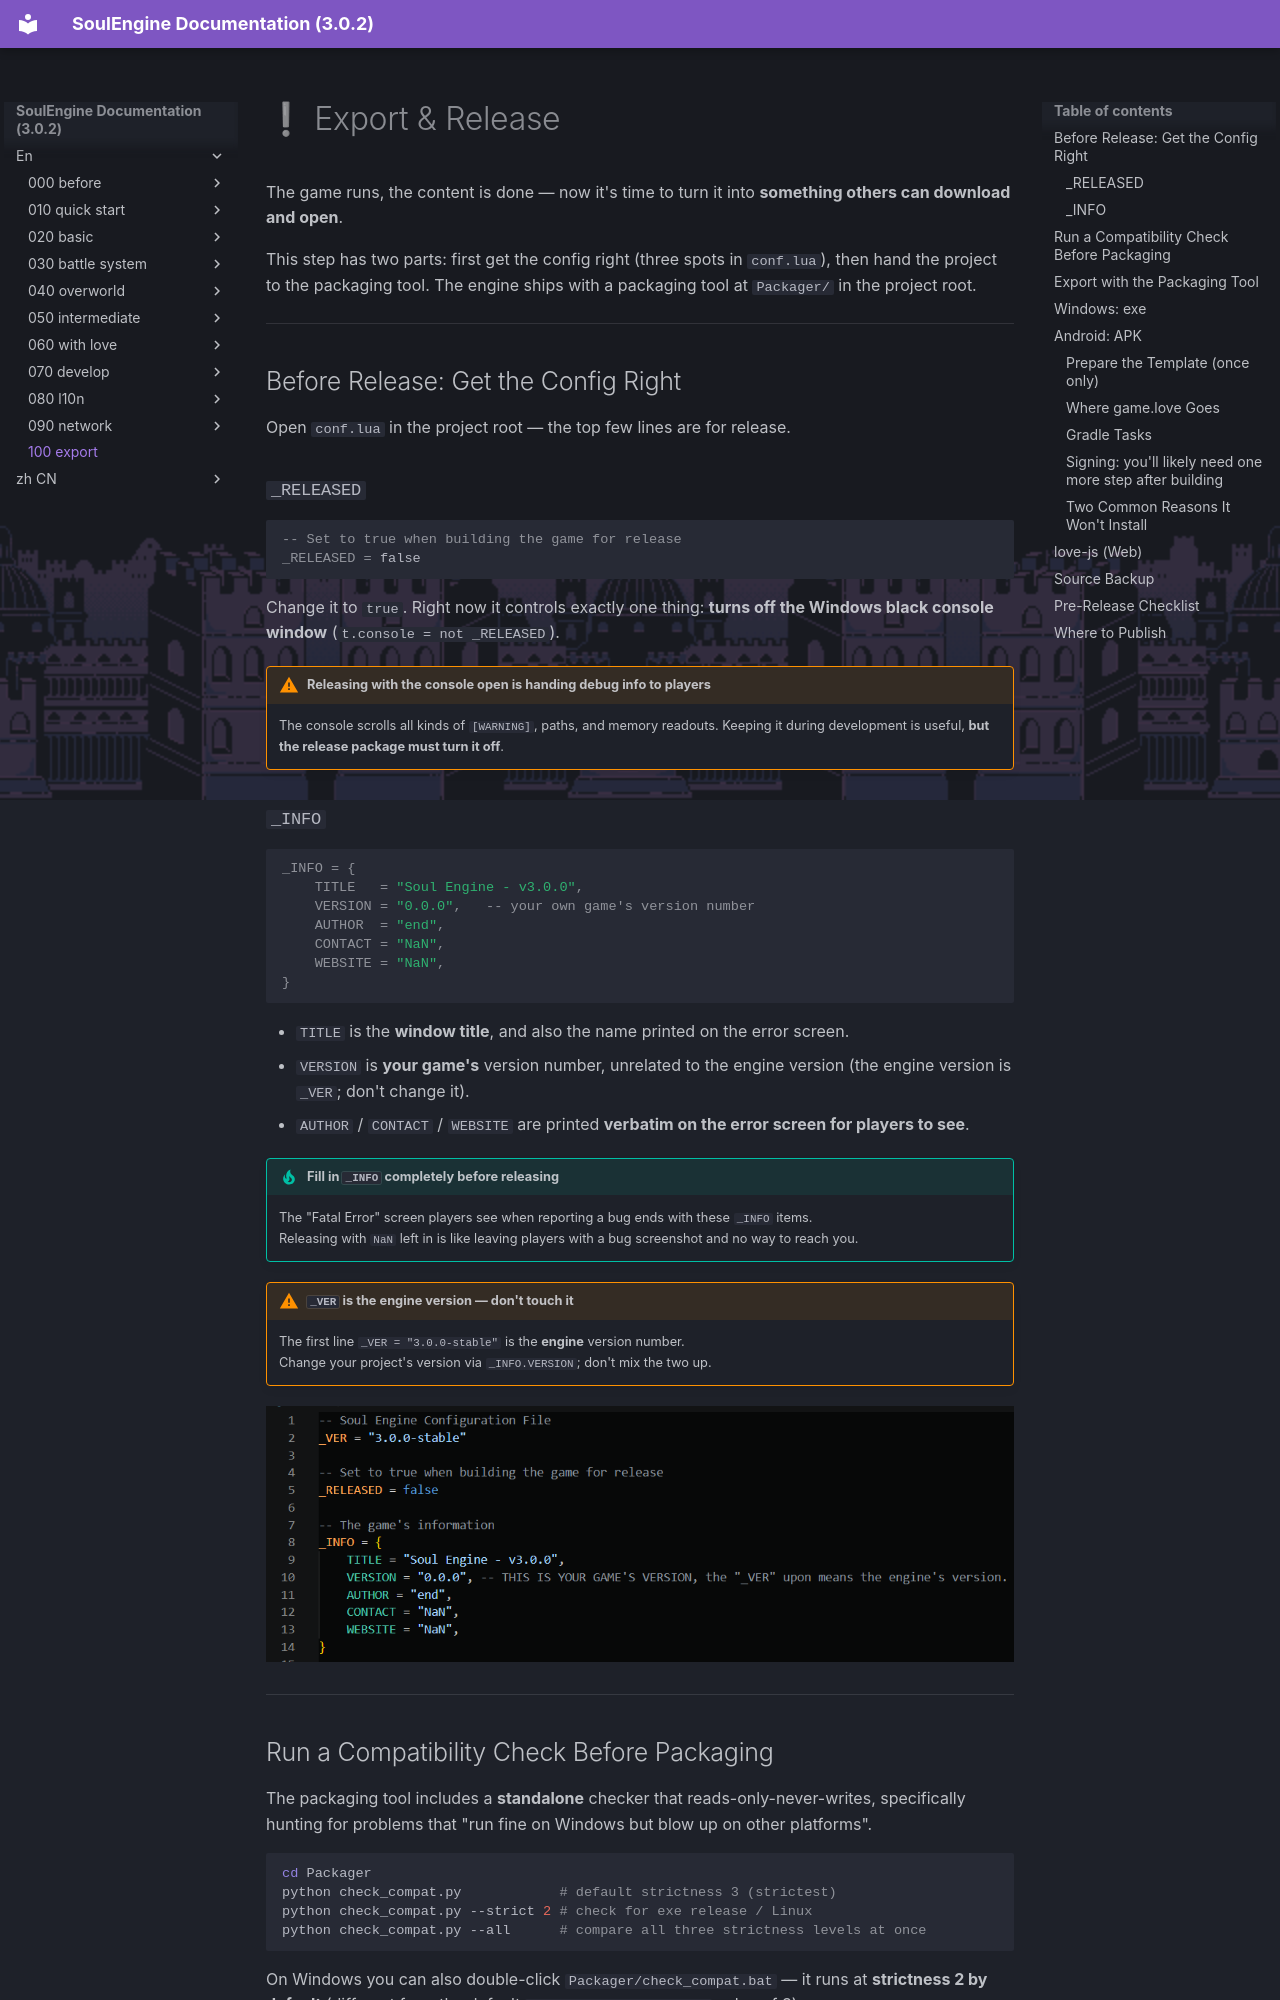

repository: AnskiyyRenew/SoulEngine-Documentation · page: en/100_export/index.html · generator: mkdocs

---
title: ❕ Export & Release
---

The game runs, the content is done — now it's time to turn it into **something others can download and open**.

This step has two parts: first get the config right (three spots in `conf.lua`), then hand the project to the packaging tool. The engine ships with a packaging tool at `Packager/` in the project root.

---

## Before Release: Get the Config Right

Open `conf.lua` in the project root — the top few lines are for release.

### `_RELEASED`

```lua
-- Set to true when building the game for release
_RELEASED = false
```

Change it to `true`. Right now it controls exactly one thing: **turns off the Windows black console window** (`t.console = not _RELEASED`).

!!! warning "Releasing with the console open is handing debug info to players"
    The console scrolls all kinds of `[WARNING]`, paths, and memory readouts. Keeping it during development is useful, **but the release package must turn it off**.

### `_INFO`

```lua
_INFO = {
    TITLE   = "Soul Engine - v3.0.0",
    VERSION = "0.0.0",   -- your own game's version number
    AUTHOR  = "end",
    CONTACT = "NaN",
    WEBSITE = "NaN",
}
```

- `TITLE` is the **window title**, and also the name printed on the error screen.
- `VERSION` is **your game's** version number, unrelated to the engine version (the engine version is `_VER`; don't change it).
- `AUTHOR` / `CONTACT` / `WEBSITE` are printed **verbatim on the error screen for players to see**.

!!! tip "Fill in `_INFO` completely before releasing"
    The "Fatal Error" screen players see when reporting a bug ends with these `_INFO` items.<br>
    Releasing with `NaN` left in is like leaving players with a bug screenshot and no way to reach you.

!!! warning "`_VER` is the engine version — don't touch it"
    The first line `_VER = "3.0.0-stable"` is the **engine** version number.<br>
    Change your project's version via `_INFO.VERSION`; don't mix the two up.

![EXP-01](../img/100_export/exp_01_conf_head.png)

---
